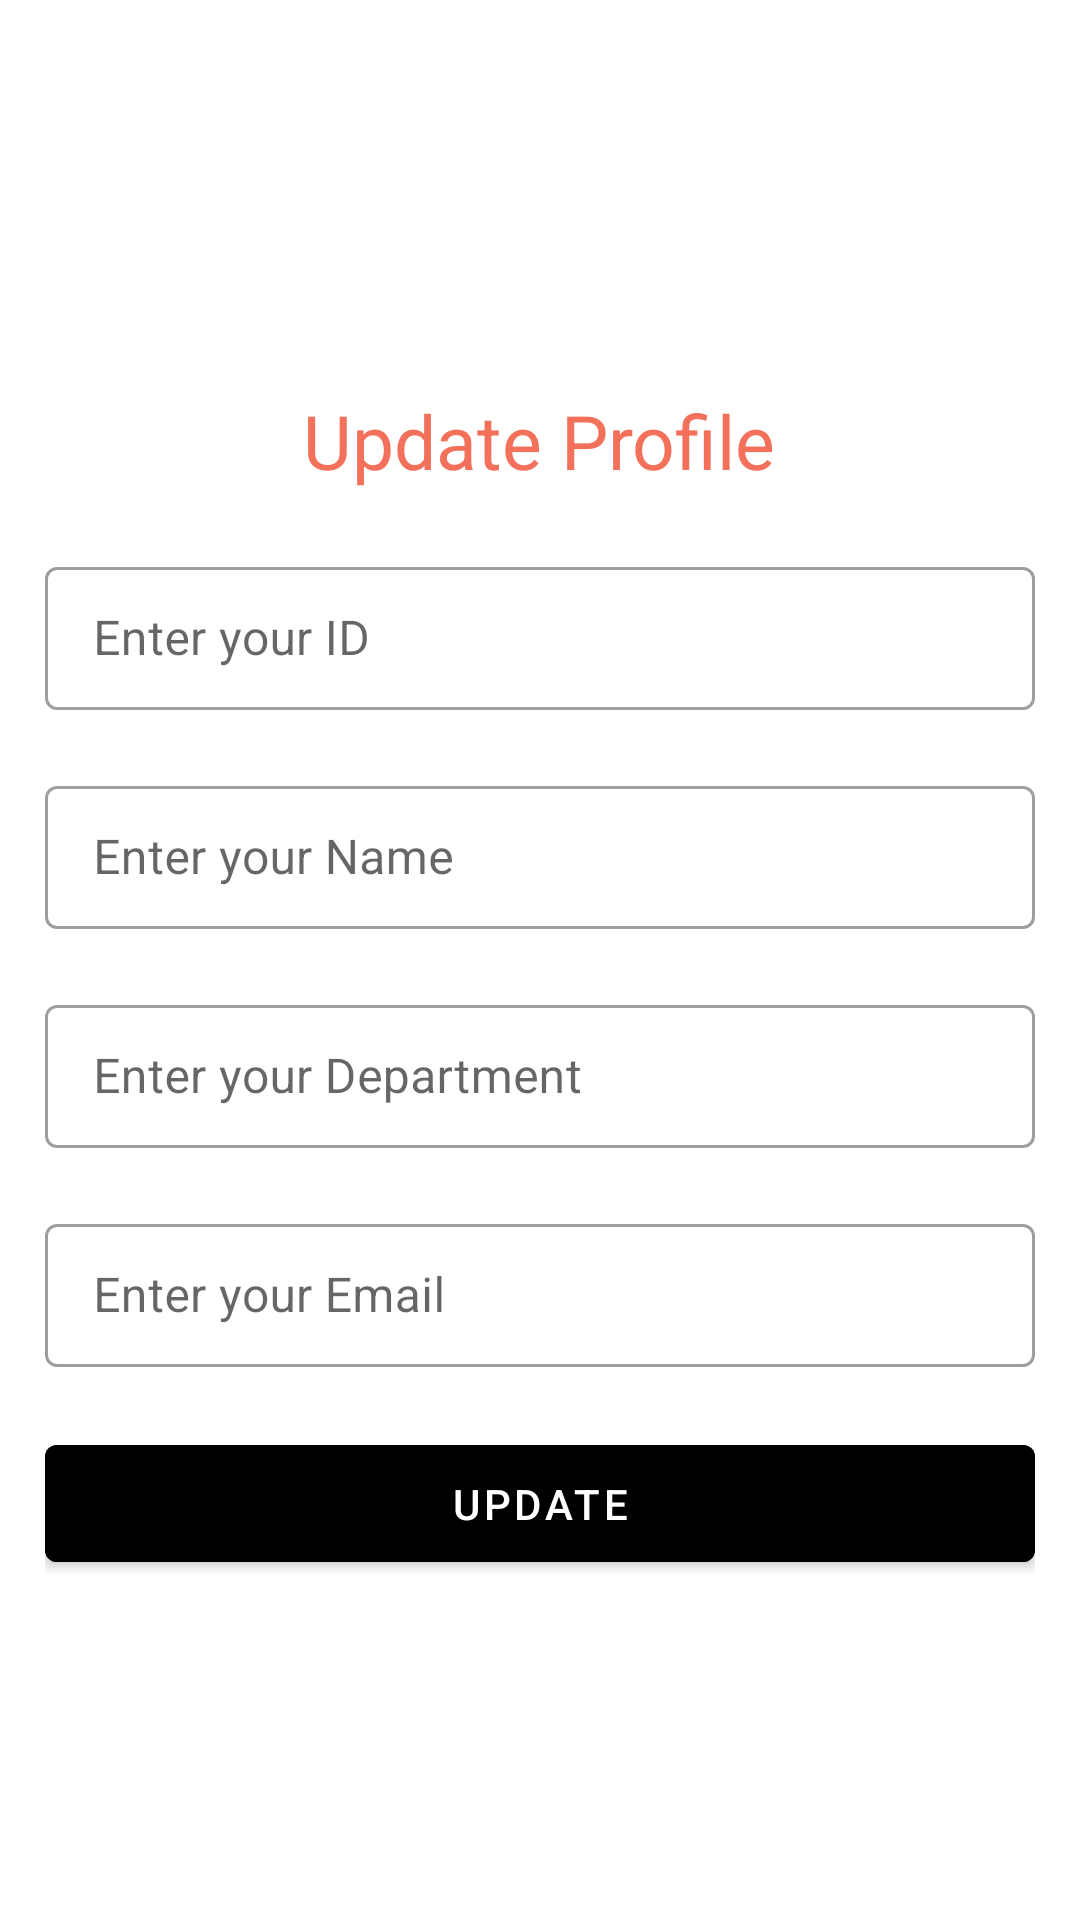

Layout XML and referenced resources for this Android screen:
<!-- AndroidManifest.xml: activity theme Theme.pay_fee.NoActionBar -->
<!-- res/layout/activity_signup.xml -->
<?xml version="1.0" encoding="utf-8"?>
<LinearLayout android:layout_height="match_parent"
    android:layout_width="match_parent"
    android:padding="15dp"
    android:background="#ffffff"
    xmlns:android="http://schemas.android.com/apk/res/android"
    xmlns:app="http://schemas.android.com/apk/res-auto"
    android:orientation="vertical">

    <ScrollView
        android:layout_width="match_parent"
        android:layout_height="match_parent">

        <LinearLayout
            android:layout_width="match_parent"
            android:gravity="center"
            android:layout_height="wrap_content"
            android:orientation="vertical">

            

            <ImageView
                android:layout_width="match_parent"
                android:layout_height="80dp"
                android:src="@drawable/logo"
                android:scaleType="centerInside"
                android:layout_gravity="center"
                android:layout_marginTop="15dp"/>

            

            <TextView
                android:layout_width="wrap_content"
                android:layout_height="wrap_content"
                android:layout_gravity="center_horizontal"
                android:padding="20dp"
                android:text="Update Profile"
                android:textAlignment="center"
                android:textSize="25sp"
                android:textColor="@color/purple_200"/>


            

            <com.google.android.material.textfield.TextInputLayout
                style="@style/Widget.MaterialComponents.TextInputLayout.OutlinedBox.Dense"
                android:layout_width="match_parent"
                android:layout_height="wrap_content"
                android:hint="Enter your ID">

                <com.google.android.material.textfield.TextInputEditText
                    android:id="@+id/idUpdate"
                    android:textColor="@color/black"
                    android:layout_width="match_parent"
                    android:layout_height="wrap_content" />

            </com.google.android.material.textfield.TextInputLayout>
            



            <com.google.android.material.textfield.TextInputLayout
                style="@style/Widget.MaterialComponents.TextInputLayout.OutlinedBox.Dense"
                android:layout_width="match_parent"
                android:layout_height="wrap_content"
                android:hint="Enter your Name"
                android:layout_marginTop="20dp">

                <com.google.android.material.textfield.TextInputEditText

                    android:id="@+id/nameUpdate"
                    android:layout_width="match_parent"
                    android:layout_height="wrap_content" />

            </com.google.android.material.textfield.TextInputLayout>



            



            <com.google.android.material.textfield.TextInputLayout
                style="@style/Widget.MaterialComponents.TextInputLayout.OutlinedBox.Dense"
                android:layout_width="match_parent"
                android:layout_height="wrap_content"
                android:hint="Enter your Department"
                android:layout_marginTop="20dp">

                <com.google.android.material.textfield.TextInputEditText

                    android:id="@+id/departmentUpdate"
                    android:layout_width="match_parent"
                    android:layout_height="wrap_content" />

            </com.google.android.material.textfield.TextInputLayout>
            


            <com.google.android.material.textfield.TextInputLayout
                style="@style/Widget.MaterialComponents.TextInputLayout.OutlinedBox.Dense"
                android:layout_width="match_parent"
                android:layout_height="wrap_content"
                android:hint="Enter your Email"
                android:layout_marginTop="20dp"

                >

                <com.google.android.material.textfield.TextInputEditText
                    android:id="@+id/emailUpdate"
                    android:layout_width="match_parent"
                    android:layout_height="wrap_content" />

            </com.google.android.material.textfield.TextInputLayout>


            
            <Button
                android:id="@+id/buttonUpdate"
                android:layout_width="match_parent"
                android:layout_height="wrap_content"
                android:padding="10dp"
                android:text="Update"
                android:layout_marginTop="20dp"
                android:backgroundTint="@android:color/black"/>


            
            <ProgressBar
                android:id="@+id/progressBarRegistration"
                android:layout_width="wrap_content"
                android:layout_height="wrap_content"
                android:visibility="gone" />

        </LinearLayout>
    </ScrollView>
</LinearLayout>
<!-- resources referenced by this layout -->
<resources>
  <color name="black">#FF000000</color>
  <color name="purple_200">#FFF3705B</color>
  <!-- drawable logo: png bitmap (mipmap-mdpi, 16381 bytes) -->
  <style name="Theme.pay_fee.NoActionBar">
          <item name="windowActionBar">false</item>
          <item name="windowNoTitle">true</item>
  
  
  
      </style>
</resources>
